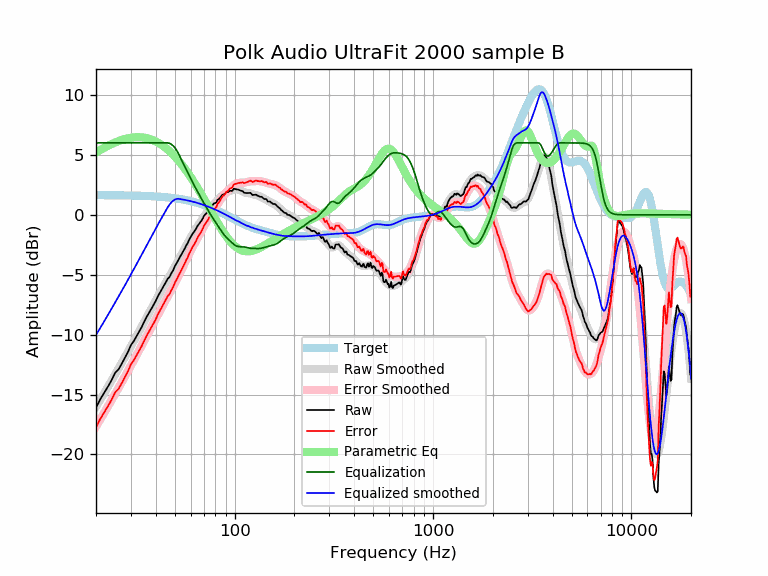

The file beside this chart, header and first rows:
frequency, raw, error, smoothed, error_smoothed, equalization, parametric_eq, equalized_raw, equalized_smoothed, target
20, -16.10, -17.74, -16.03, -17.67, 6.00, 5.20, -10.10, -10.03, 1.64
21, -15.41, -17.04, -15.45, -17.09, 6.00, 5.41, -9.41, -9.45, 1.64
22, -14.86, -16.49, -14.89, -16.53, 6.00, 5.59, -8.86, -8.89, 1.64
23, -14.33, -15.96, -14.34, -15.98, 6.00, 5.76, -8.33, -8.34, 1.63
24, -13.79, -15.42, -13.82, -15.45, 6.00, 5.91, -7.79, -7.82, 1.63
25, -13.18, -14.80, -13.31, -14.94, 6.00, 6.04, -7.18, -7.31, 1.63
26, -12.90, -14.52, -12.82, -14.44, 6.00, 6.15, -6.90, -6.82, 1.62
27, -12.42, -14.04, -12.34, -13.96, 6.00, 6.25, -6.42, -6.34, 1.62
28, -11.92, -13.53, -11.87, -13.49, 6.00, 6.32, -5.92, -5.87, 1.62
29, -11.44, -13.05, -11.42, -13.03, 6.00, 6.39, -5.44, -5.42, 1.61
30, -10.88, -12.48, -10.98, -12.59, 6.00, 6.43, -4.88, -4.98, 1.61
31, -10.55, -12.15, -10.55, -12.15, 6.00, 6.46, -4.55, -4.55, 1.60
32, -10.14, -11.73, -10.13, -11.73, 6.00, 6.47, -4.14, -4.13, 1.60
33, -9.75, -11.34, -9.72, -11.31, 6.00, 6.47, -3.75, -3.72, 1.59
34, -9.37, -10.95, -9.33, -10.91, 6.00, 6.46, -3.37, -3.33, 1.58
35, -8.93, -10.50, -8.94, -10.52, 6.00, 6.43, -2.93, -2.94, 1.58
36, -8.53, -10.09, -8.56, -10.13, 6.00, 6.39, -2.53, -2.56, 1.57
37, -8.19, -9.75, -8.20, -9.76, 6.00, 6.34, -2.19, -2.20, 1.56
38, -7.85, -9.40, -7.84, -9.39, 6.00, 6.28, -1.85, -1.84, 1.55
39, -7.53, -9.07, -7.49, -9.03, 6.00, 6.20, -1.53, -1.49, 1.54
40, -7.20, -8.73, -7.16, -8.68, 6.00, 6.12, -1.20, -1.16, 1.53
41, -6.81, -8.32, -6.83, -8.35, 6.00, 6.03, -0.81, -0.83, 1.52
42, -6.50, -8.00, -6.51, -8.02, 6.00, 5.92, -0.50, -0.51, 1.51
43, -6.20, -7.69, -6.21, -7.70, 6.00, 5.81, -0.20, -0.21, 1.49
44, -5.90, -7.37, -5.92, -7.40, 6.00, 5.69, 0.10, 0.08, 1.48
45, -5.61, -7.07, -5.64, -7.10, 6.00, 5.57, 0.39, 0.36, 1.46
46, -5.34, -6.78, -5.37, -6.82, 6.00, 5.44, 0.66, 0.63, 1.45
47, -5.18, -6.61, -5.10, -6.53, 5.96, 5.30, 0.78, 0.86, 1.43
48, -4.87, -6.28, -4.83, -6.25, 5.88, 5.16, 1.01, 1.04, 1.42
49, -4.63, -6.02, -4.57, -5.97, 5.75, 5.01, 1.13, 1.18, 1.40
50, -4.28, -5.65, -4.31, -5.69, 5.58, 4.85, 1.31, 1.27, 1.38
51, -4.04, -5.39, -4.05, -5.41, 5.38, 4.70, 1.34, 1.33, 1.36
52, -3.78, -5.11, -3.79, -5.13, 5.13, 4.54, 1.36, 1.34, 1.34
53, -3.52, -4.83, -3.54, -4.85, 4.85, 4.37, 1.34, 1.32, 1.32
54, -3.30, -4.59, -3.29, -4.58, 4.58, 4.20, 1.28, 1.29, 1.29
55, -3.05, -4.32, -3.04, -4.31, 4.31, 4.03, 1.26, 1.27, 1.27
56, -2.83, -4.07, -2.80, -4.04, 4.04, 3.86, 1.22, 1.25, 1.25
57, -2.56, -3.78, -2.56, -3.78, 3.78, 3.69, 1.22, 1.22, 1.22
58, -2.37, -3.56, -2.33, -3.52, 3.52, 3.51, 1.16, 1.19, 1.19
59, -2.07, -3.23, -2.10, -3.27, 3.27, 3.33, 1.20, 1.17, 1.17
60, -1.87, -3.01, -1.89, -3.03, 3.03, 3.15, 1.16, 1.14, 1.14
61, -1.65, -2.76, -1.68, -2.79, 2.79, 2.97, 1.15, 1.11, 1.11
62, -1.49, -2.57, -1.49, -2.57, 2.57, 2.79, 1.08, 1.08, 1.08
63, -1.33, -2.38, -1.30, -2.35, 2.35, 2.61, 1.02, 1.05, 1.05
64, -1.14, -2.15, -1.12, -2.14, 2.14, 2.42, 1.00, 1.02, 1.02
65, -0.93, -1.91, -0.95, -1.93, 1.93, 2.24, 1.01, 0.99, 0.99
66, -0.79, -1.74, -0.78, -1.73, 1.73, 2.06, 0.95, 0.95, 0.95
67, -0.64, -1.56, -0.62, -1.54, 1.54, 1.88, 0.90, 0.92, 0.92
68, -0.50, -1.38, -0.46, -1.35, 1.35, 1.69, 0.85, 0.88, 0.88
69, -0.33, -1.18, -0.31, -1.16, 1.16, 1.51, 0.83, 0.85, 0.85
70, -0.10, -0.91, -0.16, -0.97, 0.97, 1.33, 0.87, 0.81, 0.81
71, 0.02, -0.75, -0.01, -0.79, 0.79, 1.16, 0.81, 0.78, 0.78
72, 0.12, -0.62, 0.12, -0.61, 0.61, 0.98, 0.74, 0.74, 0.74
73, 0.21, -0.49, 0.26, -0.44, 0.44, 0.80, 0.66, 0.70, 0.70
74, 0.37, -0.29, 0.38, -0.28, 0.28, 0.63, 0.65, 0.66, 0.66
75, 0.47, -0.15, 0.51, -0.12, 0.12, 0.46, 0.59, 0.62, 0.62
76, 0.63, 0.05, 0.62, 0.04, -0.04, 0.29, 0.60, 0.59, 0.59
77, 0.76, 0.22, 0.73, 0.19, -0.19, 0.12, 0.58, 0.55, 0.55
78, 0.88, 0.38, 0.84, 0.33, -0.33, -0.04, 0.55, 0.51, 0.51
79, 0.96, 0.50, 0.94, 0.47, -0.47, -0.20, 0.49, 0.47, 0.47
... 553 more rows
